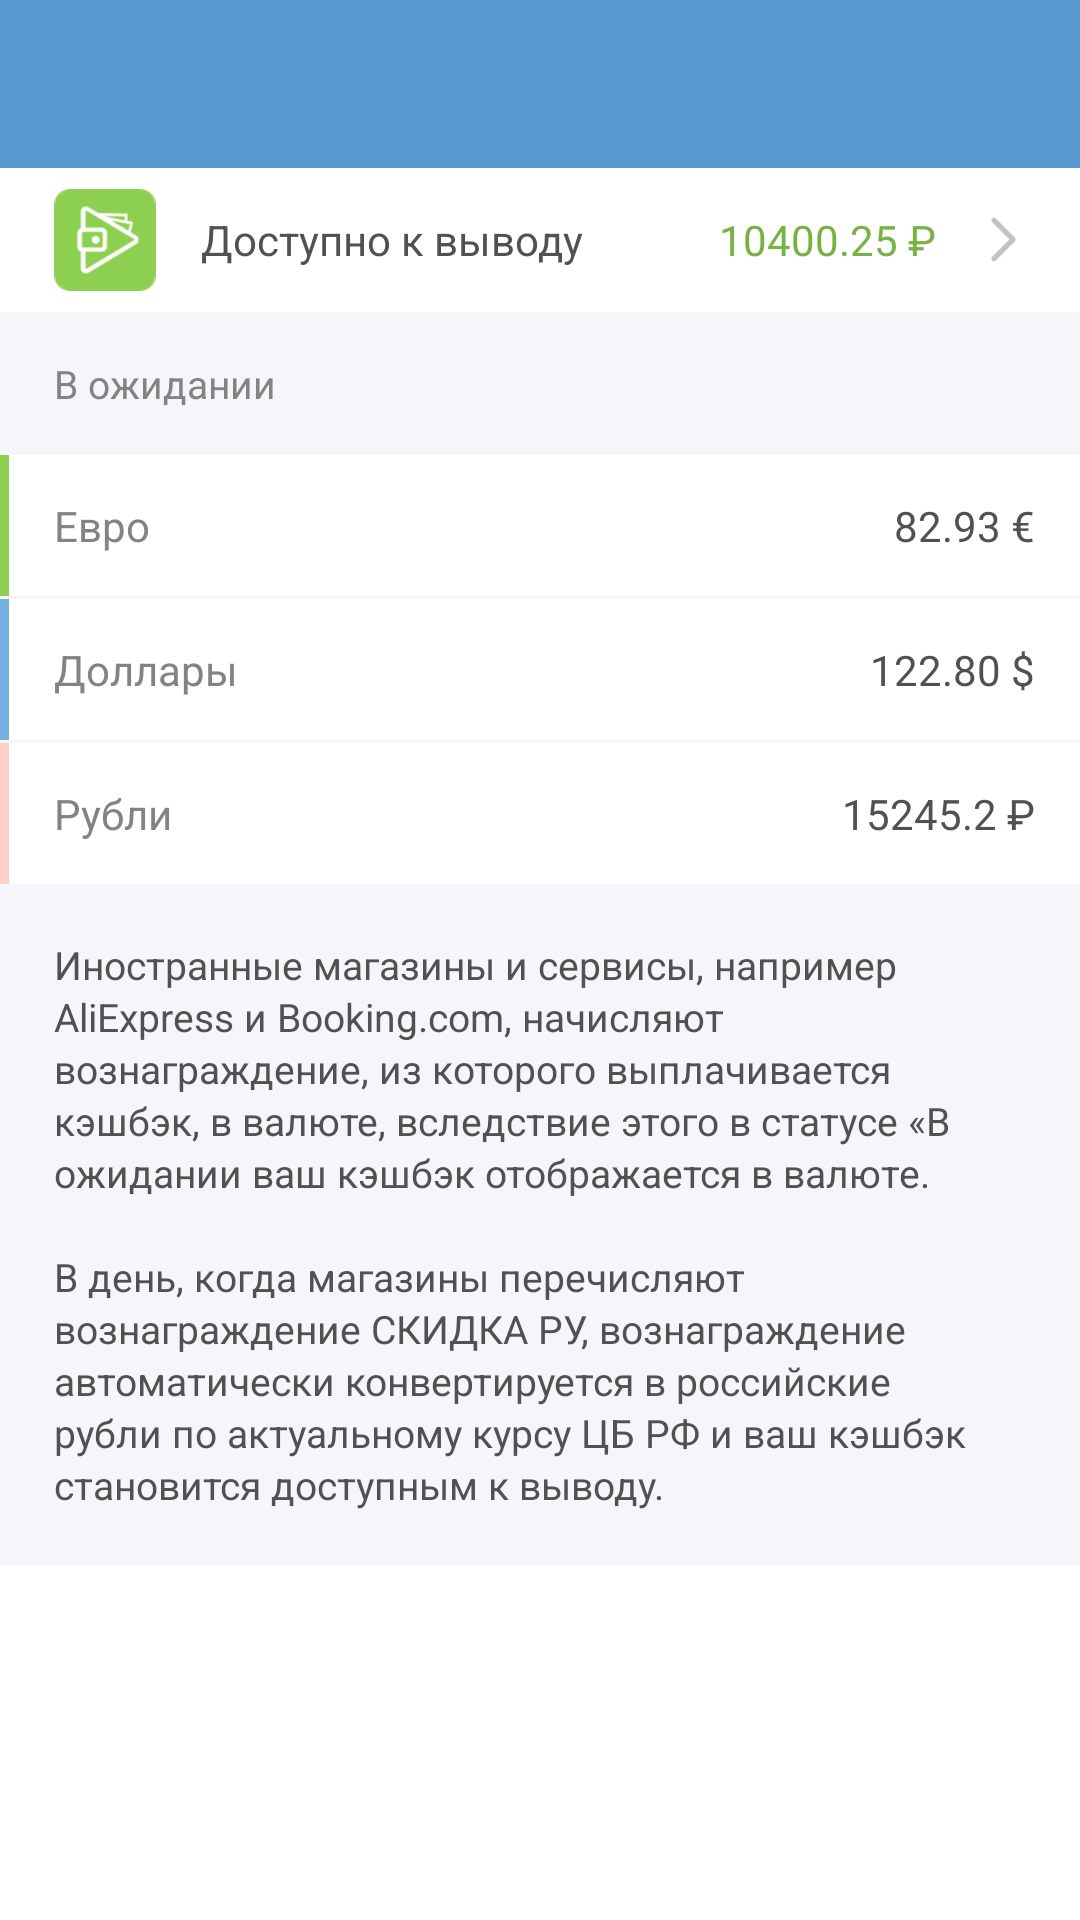

Write the Android layout XML for this screen, with the resource values it uses.
<!-- AndroidManifest.xml: application theme AppTheme -->
<!-- res/layout/balance_pending_fragment.xml -->
<?xml version="1.0" encoding="utf-8"?>
<LinearLayout
        xmlns:android="http://schemas.android.com/apk/res/android"
        android:layout_width="match_parent"
        android:layout_height="match_parent"
        android:orientation="vertical"
        style="@style/ScreenCommon">

    <android.support.v7.widget.Toolbar
            android:id="@+id/toolbar"
            style="@style/Toolbar"
            android:layout_width="match_parent"
            android:layout_height="?attr/actionBarSize"
            android:visibility="visible">

        <TextView
                android:id="@+id/title"
                style="@style/TextCommon.ToolbarTitle"
                android:layout_width="wrap_content"
                android:layout_height="wrap_content"/>

    </android.support.v7.widget.Toolbar>

    <LinearLayout
            android:id="@+id/vg_balance"
            android:layout_width="match_parent"
            android:layout_height="wrap_content"
            android:orientation="horizontal"
            android:gravity="center_vertical"
            style="@style/SectionMenuContainer.MenuItem">

        <ImageView
                android:layout_width="@dimen/dashboard_menu_icon_size"
                android:layout_height="@dimen/dashboard_menu_icon_size"
                android:scaleType="fitCenter"
                android:src="@drawable/iconbalance"/>

        <TextView
                android:id="@+id/tv_balance"
                style="@style/TextCommon"
                android:layout_width="0dp"
                android:layout_height="wrap_content"
                android:text="@string/available_to_conclusion"
                android:layout_weight="1"
                android:layout_marginStart="@dimen/spacing_15dp"
                android:textColor="@color/gray"
                android:textSize="@dimen/text_size_small"/>

        <TextView
                style="@style/TextCommon"
                android:layout_width="wrap_content"
                android:layout_height="wrap_content"
                android:text="10400.25 ₽"
                android:layout_marginEnd="@dimen/spacing_15dp"
                android:textColor="@color/oliveGreen"
                android:textSize="@dimen/text_size_small"/>

        <ImageView
                android:layout_width="@dimen/dashboard_arrow_icon_size"
                android:layout_height="@dimen/dashboard_arrow_icon_size"
                android:scaleType="fitCenter"
                android:src="@drawable/iconrighttoarrow"
                android:tint="#acacac"
        />

    </LinearLayout>

    <TextView
            style="@style/SectionMenuContainer.Title"
            android:layout_width="match_parent"
            android:layout_height="wrap_content"
            android:text="@string/pending"
    />

    <LinearLayout
            android:layout_width="match_parent"
            android:layout_height="wrap_content"
            android:orientation="horizontal"
    >

        <View
                android:layout_width="@dimen/color_divider_width"
                android:layout_height="match_parent"
                android:background="@color/lightOliveGreen"
        />

        <TextView
                style="@style/TextCommon"
                android:layout_width="0dp"
                android:layout_height="wrap_content"
                android:text="@string/euro"
                android:layout_weight="1"
                android:paddingTop="14dp"
                android:paddingBottom="14dp"
                android:layout_marginStart="@dimen/spacing_15dp"
                android:textColor="@color/dimGray"
                android:textSize="@dimen/text_size_small"/>

        <TextView
                style="@style/TextCommon"
                android:layout_width="wrap_content"
                android:layout_height="wrap_content"
                android:text="82.93 €"
                android:layout_marginEnd="@dimen/spacing_15dp"
                android:textColor="@color/gray"
                android:textSize="@dimen/text_size_small"/>

    </LinearLayout>

    <View
            android:layout_width="match_parent"
            android:layout_height="1dp"
            android:background="@color/lightGray"
    />

    <LinearLayout
            android:layout_width="match_parent"
            android:layout_height="wrap_content"
            android:orientation="horizontal"
    >

        <View
                android:layout_width="@dimen/color_divider_width"
                android:layout_height="match_parent"
                android:background="@color/lightCadetBlue"
        />

        <TextView
                style="@style/TextCommon"
                android:layout_width="0dp"
                android:layout_height="wrap_content"
                android:text="@string/dollars"
                android:layout_weight="1"
                android:paddingTop="14dp"
                android:paddingBottom="14dp"
                android:layout_marginStart="@dimen/spacing_15dp"
                android:textColor="@color/dimGray"
                android:textSize="@dimen/text_size_small"/>

        <TextView
                style="@style/TextCommon"
                android:layout_width="wrap_content"
                android:layout_height="wrap_content"
                android:text="122.80 $"
                android:layout_marginEnd="@dimen/spacing_15dp"
                android:textColor="@color/gray"
                android:textSize="@dimen/text_size_small"/>

    </LinearLayout>

    <View
            android:layout_width="match_parent"
            android:layout_height="1dp"
            android:background="@color/lightGray"
    />

    <LinearLayout
            android:layout_width="match_parent"
            android:layout_height="wrap_content"
            android:orientation="horizontal"
    >

        <View
                android:layout_width="@dimen/color_divider_width"
                android:layout_height="match_parent"
                android:background="@color/lightPink"
        />

        <TextView
                style="@style/TextCommon"
                android:layout_width="0dp"
                android:layout_height="wrap_content"
                android:text="@string/rubles"
                android:layout_weight="1"
                android:paddingTop="14dp"
                android:paddingBottom="14dp"
                android:layout_marginStart="@dimen/spacing_15dp"
                android:textColor="@color/dimGray"
                android:textSize="@dimen/text_size_small"/>

        <TextView
                style="@style/TextCommon"
                android:layout_width="wrap_content"
                android:layout_height="wrap_content"
                android:text="15245.2 ₽"
                android:layout_marginEnd="@dimen/spacing_15dp"
                android:textColor="@color/gray"
                android:textSize="@dimen/text_size_small"/>

    </LinearLayout>

    <LinearLayout
            android:layout_width="match_parent"
            android:layout_height="wrap_content"
            android:background="#f6f5f9"
            android:padding="@dimen/spacing_18dp"
            android:orientation="vertical">

        <TextView
                style="@style/TextCommon"
                android:layout_width="wrap_content"
                android:layout_height="wrap_content"
                android:text="@string/balance_withdraw_msg"
                android:textColor="@color/gray"
                android:lineSpacingExtra="2sp"
                android:textSize="13sp"/>

    </LinearLayout>
</LinearLayout>
<!-- resources referenced by this layout -->
<resources>
  <color name="dimGray">#838383</color>
  <color name="gray">#515151</color>
  <color name="lightCadetBlue">#73b1e2</color>
  <color name="lightGray">#f6f5f9</color>
  <color name="lightOliveGreen">#8ed051</color>
  <color name="lightPink">#ffcfc9</color>
  <color name="oliveGreen">#79b244</color>
  <dimen name="color_divider_width">3dp</dimen>
  <dimen name="dashboard_arrow_icon_size">15dp</dimen>
  <dimen name="dashboard_menu_icon_size">34dp</dimen>
  <dimen name="spacing_15dp">15dp</dimen>
  <dimen name="spacing_18dp">18dp</dimen>
  <dimen name="text_size_small">14sp</dimen>
  <!-- drawable iconbalance: png bitmap (drawable-hdpi, 2880 bytes) -->
  <!-- drawable iconrighttoarrow: png bitmap (drawable-xhdpi, 198 bytes) -->
  <string name="available_to_conclusion">Доступно к выводу</string>
  <string name="balance_withdraw_msg">Иностранные магазины и сервисы, например AliExpress и Booking.com, начисляют вознаграждение, из которого
          выплачивается кэшбэк, в валюте, вследствие этого в статусе  «В ожидании ваш кэшбэк отображается в валюте.
          \n\nВ день, когда магазины перечисляют вознаграждение СКИДКА РУ,  вознаграждение автоматически
          конвертируется в российские рубли по актуальному курсу ЦБ РФ и ваш кэшбэк становится доступным к выводу.</string>
  <string name="dollars">Доллары</string>
  <string name="euro">Евро</string>
  <string name="pending">В ожидании</string>
  <string name="rubles">Рубли</string>
  <style name="ScreenCommon">
          <item name="android:background">@color/white</item>
          <item name="android:clickable">true</item>
      </style>
  <style name="SectionMenuContainer.MenuItem">
          <item name="android:paddingTop">7dp</item>
          <item name="android:paddingBottom">7dp</item>
          <item name="android:foreground">?selectableItemBackground</item>
          <item name="android:clickable">true</item>
          <item name="android:focusable">true</item>
      </style>
  <style name="SectionMenuContainer.Title">
          <item name="android:paddingTop">15dp</item>
          <item name="android:paddingBottom">15dp</item>
          <item name="android:textSize">13sp</item>
          <item name="android:textColor">@color/dimGray</item>
          <item name="android:background">@color/lightGray</item>
      </style>
  <style name="TextCommon" parent="android:Widget.TextView">
          <item name="android:fontFamily">sans-serif</item>
          <item name="android:textStyle">normal</item>
          <item name="android:typeface">normal</item>
      </style>
  <style name="TextCommon.ToolbarTitle">
          <item name="android:textSize">@dimen/text_size_normal</item>
          <item name="android:textColor">@color/whiteOpacity80</item>
      </style>
  <style name="Toolbar" parent="Theme.AppCompat.Light.DarkActionBar">
          <item name="android:background">@color/cadetBlue</item>
          <item name="android:visibility">gone</item>
          <item name="windowActionBar">false</item>
          <item name="windowNoTitle">true</item>
      </style>
  <style name="AppTheme" parent="Theme.AppCompat.Light.NoActionBar">
          <item name="colorPrimary">@color/colorPrimary</item>
          <item name="colorPrimaryDark">@color/colorPrimaryDark</item>
          <item name="colorAccent">@color/colorAccent</item>
          <item name="android:windowBackground">@color/white</item>
  
      </style>
  <color name="white">#ffffff</color>
  <dimen name="text_size_normal">16sp</dimen>
  <color name="whiteOpacity80">#ccffffff</color>
  <color name="cadetBlue">#569ad1</color>
  <color name="colorPrimary">#569ad1</color>
  <color name="colorPrimaryDark">#569ad1</color>
  <color name="colorAccent">#9f9f9f</color>
</resources>
